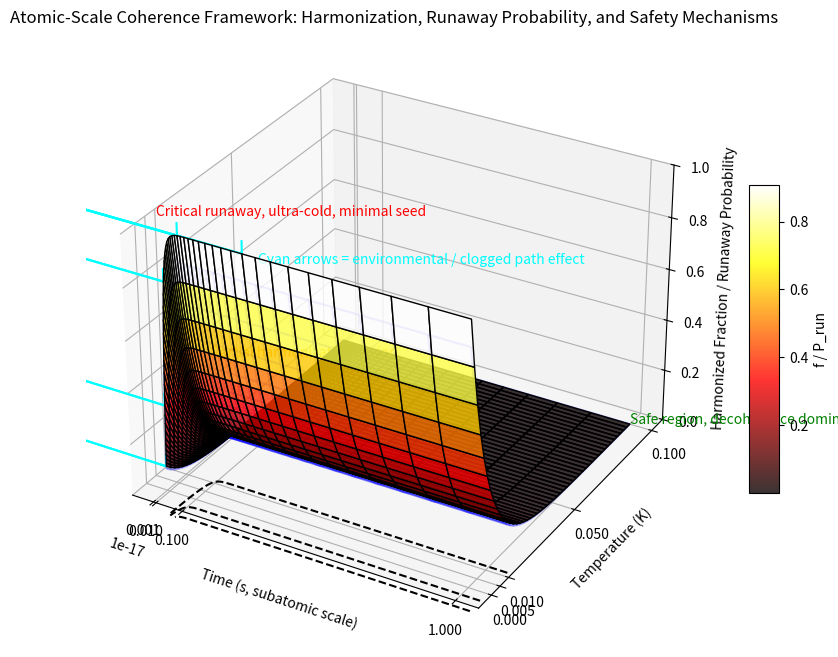

Write Python code to recreate this figure.
import numpy as np
import matplotlib.pyplot as plt
from mpl_toolkits.mplot3d import Axes3D

# Define axes ranges
t = np.logspace(-20, -17, 50)           # Time in seconds
T = np.linspace(0, 0.1, 50)            # Temperature in Kelvin
t_grid, T_grid = np.meshgrid(t, T)

# Hypothetical harmonized fraction / runaway probability model
P_run = np.exp(-T_grid/0.01) * (1 - np.exp(-t_grid*1e19))
P_run[P_run > 1] = 1

# Plot 3D surface
fig = plt.figure(figsize=(12,8))
ax = fig.add_subplot(111, projection='3d')

surf = ax.plot_surface(t_grid, T_grid, P_run, cmap='hot', edgecolor='k', alpha=0.8)

# Safe envelope boundary (semi-transparent)
ax.plot_wireframe(t_grid, T_grid, P_run*0.9, color='blue', alpha=0.3)

# Contour overlay
ax.contour(t_grid, T_grid, P_run, levels=[0.1,0.5,0.9], zdir='z', offset=-0.1, colors='k', linestyles='--')

# Arrows indicating clogged paths / environmental noise
# Draw several arrows from high P_run down to safe envelope
for i in [0, 10, 20, 30, 40]:
    ax.quiver(t_grid[0,i], T_grid[0,i], P_run[0,i]+0.05,
              0, 0, -0.05, color='cyan', arrow_length_ratio=0.2, linewidth=1.5)

# Axis labels
ax.set_xlabel("Time (s, subatomic scale)")
ax.set_ylabel("Temperature (K)")
ax.set_zlabel("Harmonized Fraction / Runaway Probability")

# Axis ticks
ax.set_xticks([1e-20, 1e-19, 1e-18, 1e-17])
ax.set_yticks([0, 0.005, 0.01, 0.05, 0.1])
ax.set_zlim(0,1)

# Color bar
fig.colorbar(surf, ax=ax, shrink=0.5, aspect=10, label='f / P_run')

# Annotations
ax.text(1e-20, 0, 1.05, "Critical runaway, ultra-cold, minimal seed", color='red')
ax.text(1e-18, 0.01, 0.5, "Partial harmonization region", color='orange')
ax.text(1e-17, 0.1, 0.0, "Safe region, decoherence dominates", color='green')
ax.text(1e-19, 0.05, 0.6, "Cyan arrows = environmental / clogged path effect", color='cyan')

plt.title("Atomic-Scale Coherence Framework: Harmonization, Runaway Probability, and Safety Mechanisms")
plt.show()
